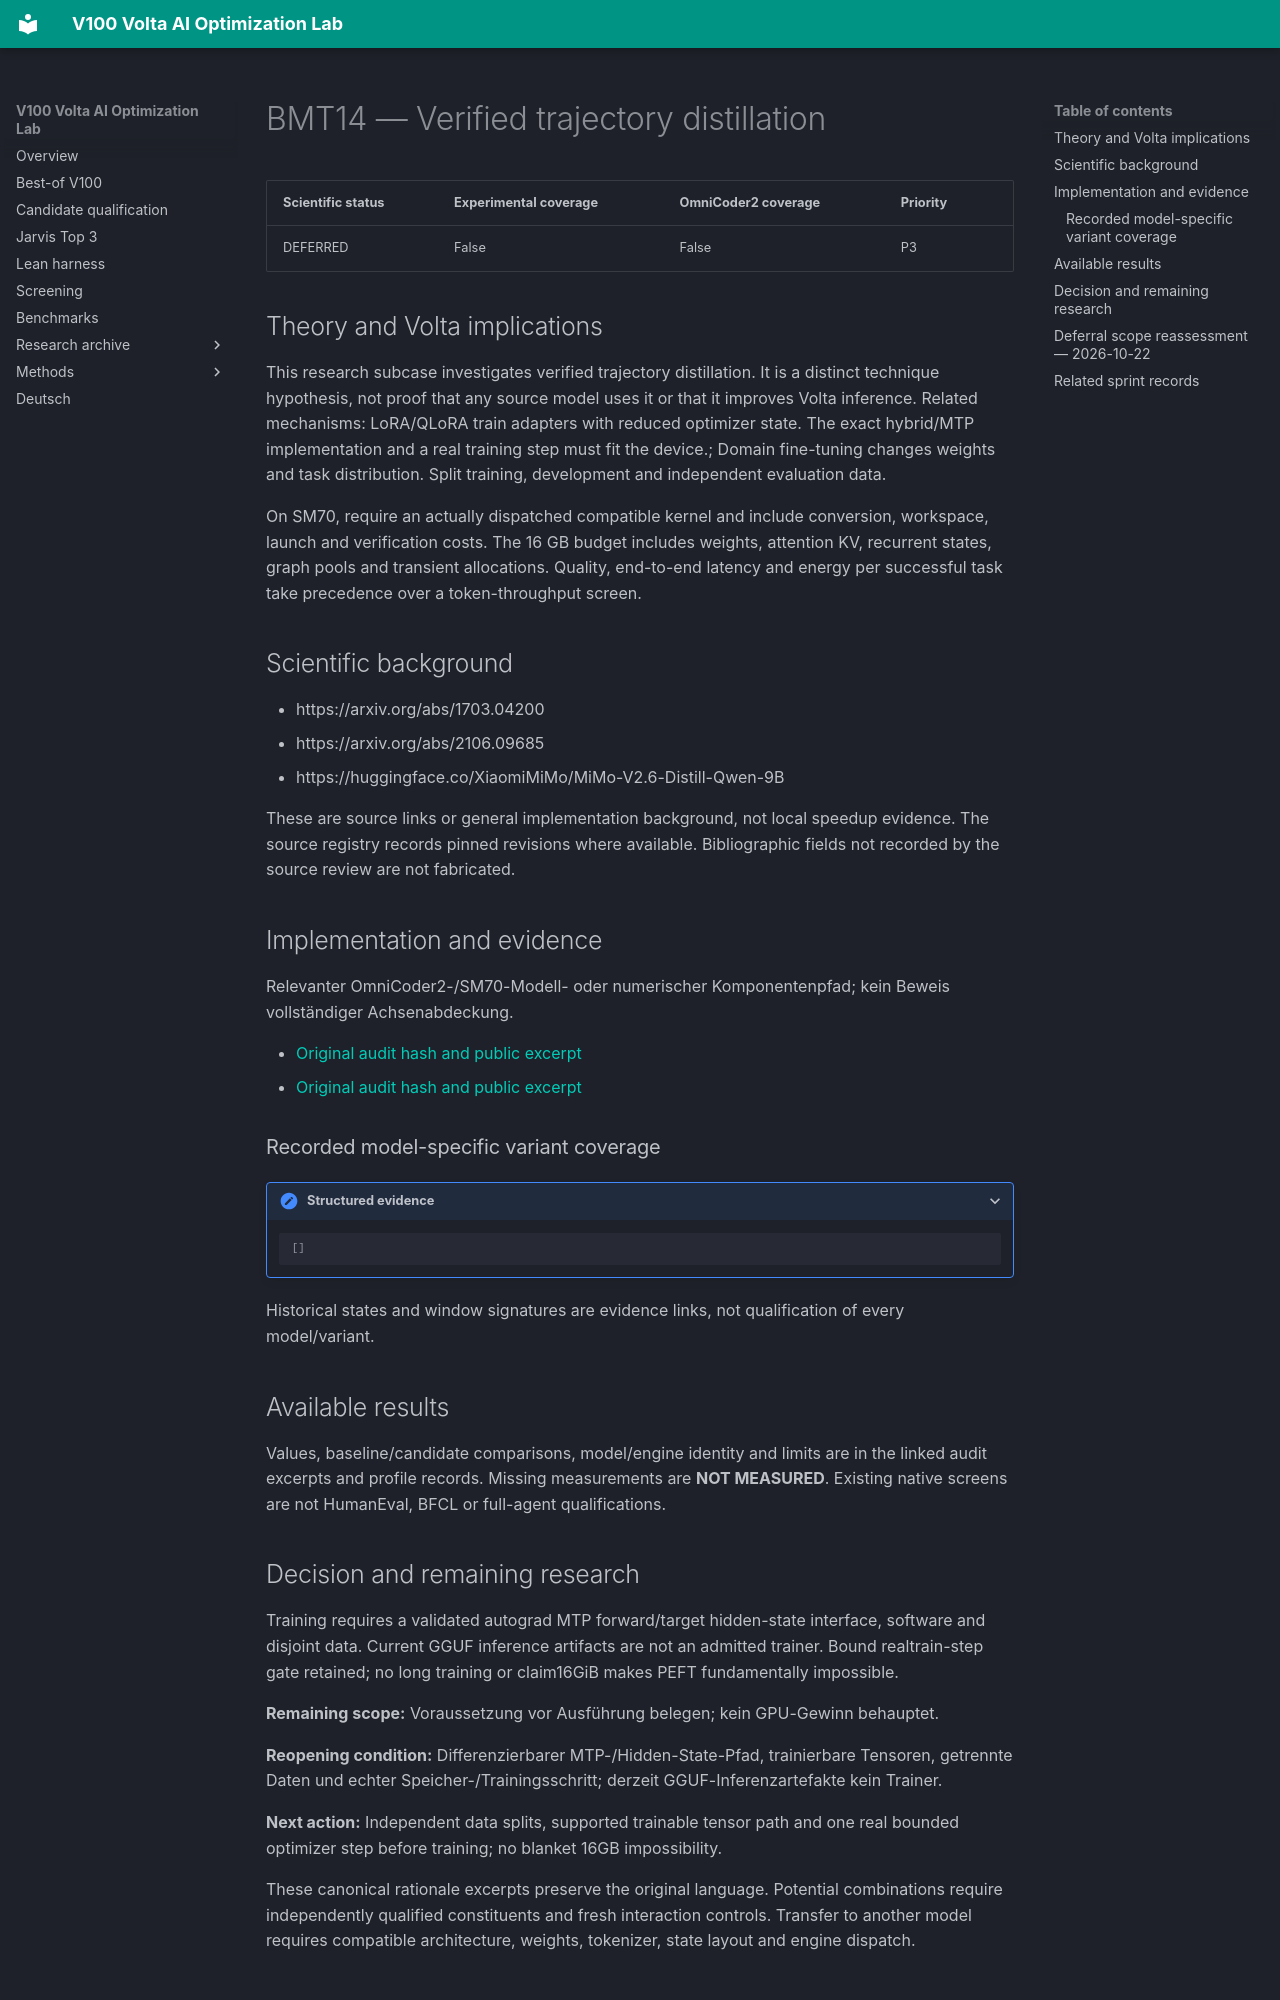

repository: Maxxxel/v100-volta-ai-optimization-lab · page: factors/BMT14/index.html · generator: mkdocs

# BMT14 — Verified trajectory distillation

| Scientific status | Experimental coverage | OmniCoder2 coverage | Priority |
|---|---|---|---|
| DEFERRED | False | False | P3 |


## Theory and Volta implications

This research subcase investigates verified trajectory distillation. It is a distinct technique hypothesis, not proof that any source model uses it or that it improves Volta inference. Related mechanisms: LoRA/QLoRA train adapters with reduced optimizer state. The exact hybrid/MTP implementation and a real training step must fit the device.; Domain fine-tuning changes weights and task distribution. Split training, development and independent evaluation data.

On SM70, require an actually dispatched compatible kernel and include conversion, workspace, launch and verification costs. The 16 GB budget includes weights, attention KV, recurrent states, graph pools and transient allocations. Quality, end-to-end latency and energy per successful task take precedence over a token-throughput screen.

## Scientific background

- https://arxiv.org/abs/1703.04200
- https://arxiv.org/abs/2106.09685
- https://huggingface.co/XiaomiMiMo/MiMo-V2.6-Distill-Qwen-9B

These are source links or general implementation background, not local speedup evidence. The source registry records pinned revisions where available. Bibliographic fields not recorded by the source review are not fabricated.

## Implementation and evidence

Relevanter OmniCoder2-/SM70-Modell- oder numerischer Komponentenpfad; kein Beweis vollständiger Achsenabdeckung.

- [Original audit hash and public excerpt](../audits/audit-562eaeb901f0c1b39e99.md)
- [Original audit hash and public excerpt](../audits/audit-bc43e8b613cc983bfb4a.md)

### Recorded model-specific variant coverage

<details class="lab-evidence"><summary>Structured evidence</summary>

```json
[]
```

</details>

Historical states and window signatures are evidence links, not qualification of every model/variant.

## Available results

Values, baseline/candidate comparisons, model/engine identity and limits are in the linked audit excerpts and profile records. Missing measurements are **NOT MEASURED**. Existing native screens are not HumanEval, BFCL or full-agent qualifications.
